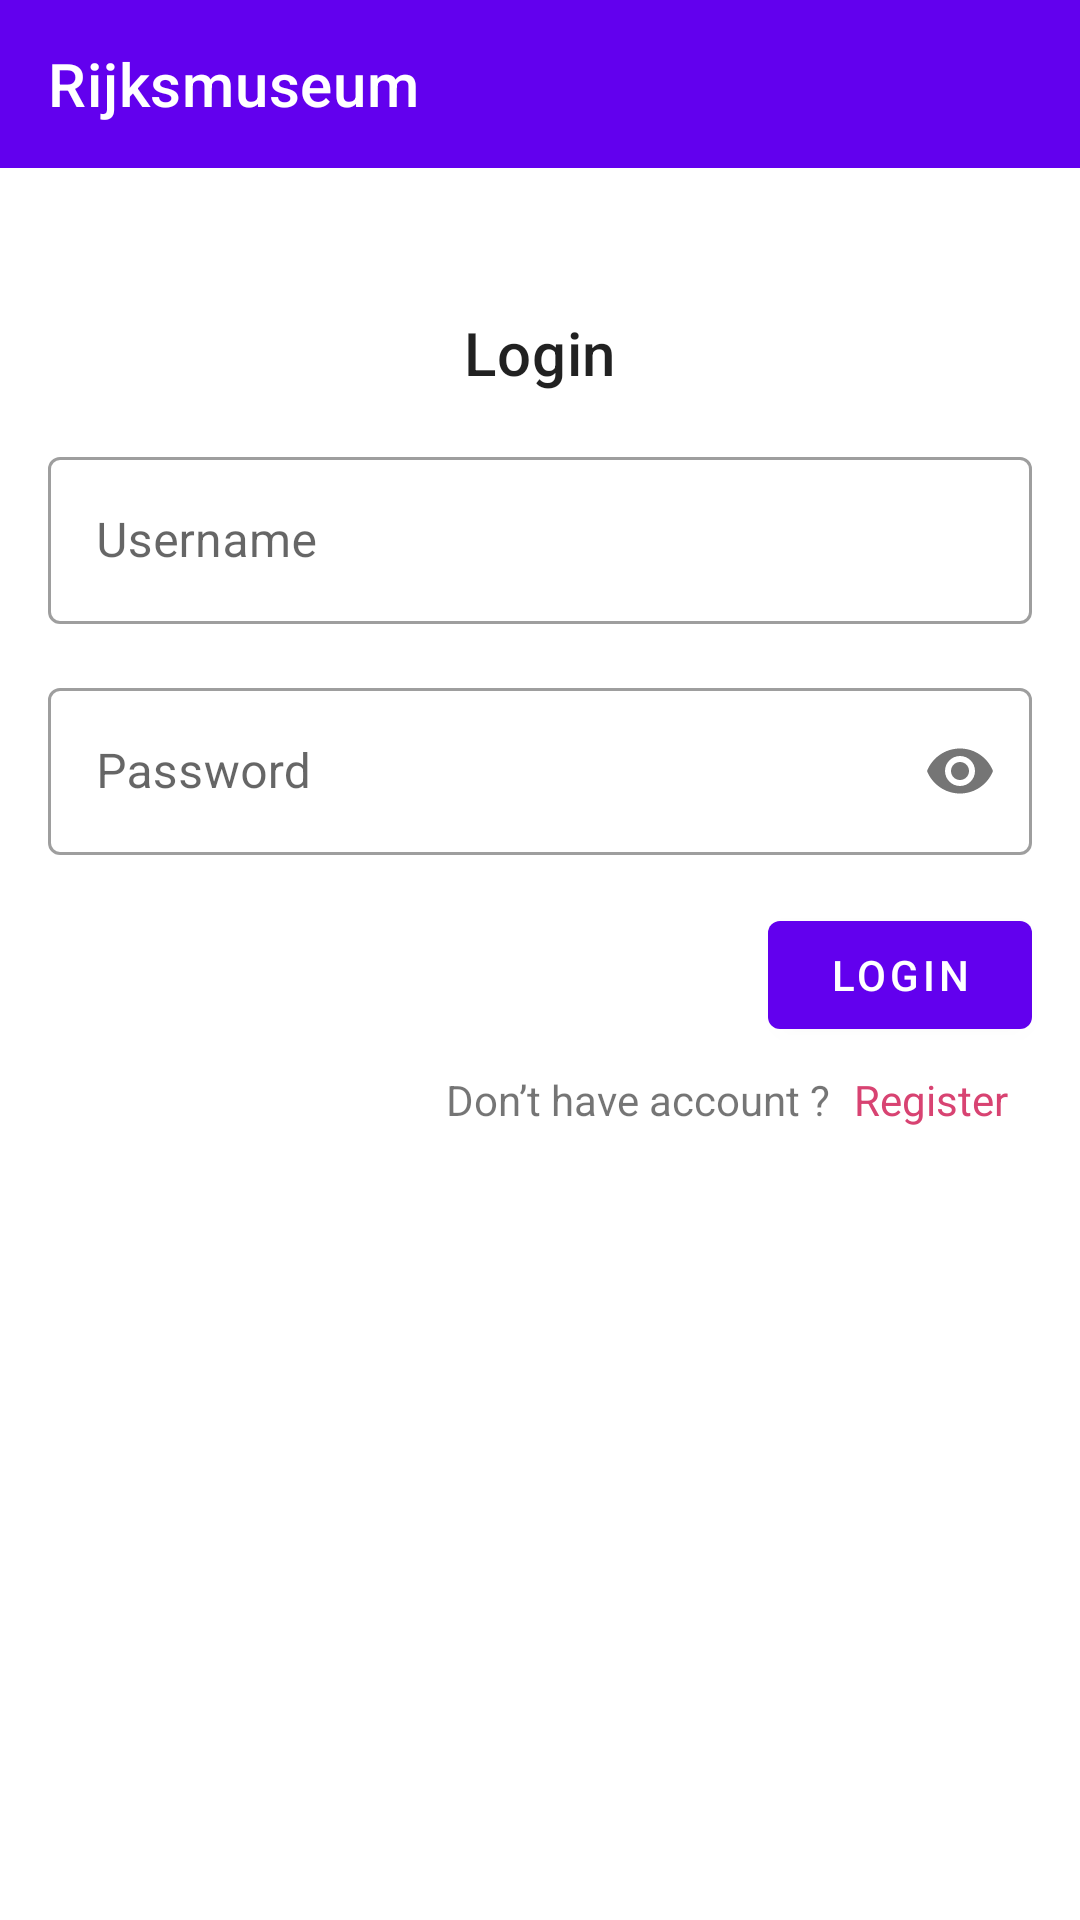

Reconstruct the res/layout file that produces this screen, plus the resources it refers to.
<!-- AndroidManifest.xml: application theme Theme.Rijksmuseum -->
<!-- res/layout/activity_login.xml -->
<?xml version="1.0" encoding="utf-8"?>
<androidx.constraintlayout.widget.ConstraintLayout xmlns:android="http://schemas.android.com/apk/res/android"
    xmlns:app="http://schemas.android.com/apk/res-auto"
    xmlns:tools="http://schemas.android.com/tools"
    android:layout_width="match_parent"
    android:layout_height="match_parent"
    tools:context=".view.login.LoginActivity">

    <androidx.appcompat.widget.Toolbar
        android:id="@+id/toolbar"
        android:layout_width="0dp"
        android:layout_height="?attr/actionBarSize"
        android:background="?attr/colorPrimary"
        app:layout_constraintEnd_toEndOf="parent"
        app:layout_constraintStart_toStartOf="parent"
        app:layout_constraintTop_toTopOf="parent"
        app:popupTheme="@style/AppTheme.PopupOverlay"
        app:title="@string/app_name"
        app:titleTextColor="@color/white" />

    <com.google.android.material.textview.MaterialTextView
        android:id="@+id/tv_title"
        style="@style/TextAppearance.MaterialComponents.Headline6"
        android:layout_width="wrap_content"
        android:layout_height="wrap_content"
        android:layout_marginTop="48dp"
        android:text="@string/menu_login"
        app:layout_constraintEnd_toEndOf="parent"
        app:layout_constraintStart_toStartOf="parent"
        app:layout_constraintTop_toBottomOf="@+id/toolbar" />

    <com.google.android.material.textfield.TextInputLayout
        android:id="@+id/til_username"
        style="@style/Widget.MaterialComponents.TextInputLayout.OutlinedBox"
        android:layout_width="0dp"
        android:layout_height="wrap_content"
        android:layout_margin="16dp"
        android:hint="@string/hint_username"
        app:boxBackgroundColor="@color/white"
        app:layout_constraintEnd_toEndOf="parent"
        app:layout_constraintStart_toStartOf="parent"
        app:layout_constraintTop_toBottomOf="@id/tv_title">

        <com.google.android.material.textfield.TextInputEditText
            android:id="@+id/et_username"
            android:layout_width="match_parent"
            android:layout_height="wrap_content" />
    </com.google.android.material.textfield.TextInputLayout>

    <com.google.android.material.textfield.TextInputLayout
        android:id="@+id/til_password"
        style="@style/Widget.MaterialComponents.TextInputLayout.OutlinedBox"
        android:layout_width="0dp"
        android:layout_height="wrap_content"
        android:layout_margin="16dp"
        android:hint="@string/hint_password"
        app:boxBackgroundColor="@color/white"
        app:layout_constraintEnd_toEndOf="parent"
        app:layout_constraintStart_toStartOf="parent"
        app:layout_constraintTop_toBottomOf="@id/til_username"
        app:passwordToggleEnabled="true">

        <com.google.android.material.textfield.TextInputEditText
            android:id="@+id/et_password"
            android:layout_width="match_parent"
            android:layout_height="wrap_content"
            android:inputType="textPassword" />
    </com.google.android.material.textfield.TextInputLayout>

    <com.google.android.material.button.MaterialButton
        android:id="@+id/btn_login"
        android:layout_width="wrap_content"
        android:layout_height="wrap_content"
        android:layout_marginTop="16dp"
        android:text="@string/menu_login"
        app:layout_constraintEnd_toEndOf="@id/til_password"
        app:layout_constraintTop_toBottomOf="@id/til_password" />

    <com.google.android.material.textview.MaterialTextView
        android:id="@+id/tv_register"
        android:layout_width="wrap_content"
        android:layout_height="wrap_content"
        android:background="?selectableItemBackgroundBorderless"
        android:padding="8dp"
        android:text="@string/menu_register"
        android:textColor="#d84372"
        app:layout_constraintEnd_toEndOf="@id/btn_login"
        app:layout_constraintTop_toBottomOf="@id/btn_login" />

    <com.google.android.material.textview.MaterialTextView
        android:layout_width="wrap_content"
        android:layout_height="wrap_content"
        android:paddingVertical="8dp"
        android:text="@string/message_no_account"
        app:layout_constraintEnd_toStartOf="@id/tv_register"
        app:layout_constraintTop_toBottomOf="@id/btn_login" />

</androidx.constraintlayout.widget.ConstraintLayout>
<!-- resources referenced by this layout -->
<resources>
  <string name="app_name">Rijksmuseum</string>
  <string name="hint_password">Password</string>
  <string name="hint_username">Username</string>
  <string name="menu_login">Login</string>
  <string name="menu_register">Register</string>
  <string name="message_no_account">Don’t have account ?</string>
  <style name="AppTheme.PopupOverlay" parent="ThemeOverlay.AppCompat.Light" />
  <style name="Theme.Rijksmuseum" parent="Theme.MaterialComponents.DayNight.NoActionBar">
          
          <item name="colorPrimary">@color/purple_500</item>
          <item name="colorPrimaryVariant">@color/purple_700</item>
          <item name="colorOnPrimary">@color/white</item>
          
          <item name="colorSecondary">@color/teal_200</item>
          <item name="colorSecondaryVariant">@color/teal_700</item>
          <item name="colorOnSecondary">@color/black</item>
          
          <item name="android:statusBarColor" tools:targetApi="l">?attr/colorPrimaryVariant</item>
          
      </style>
  <!-- not gathered from this repository: default colours our renderer supplied (Android Studio template values) -->
  <color name="purple_500">#FF6200EE</color>
  <color name="purple_700">#FF3700B3</color>
  <color name="teal_200">#FF03DAC5</color>
  <color name="teal_700">#FF018786</color>
  <color name="black">#FF000000</color>
  <color name="white">#FFFFFFFF</color>
</resources>
